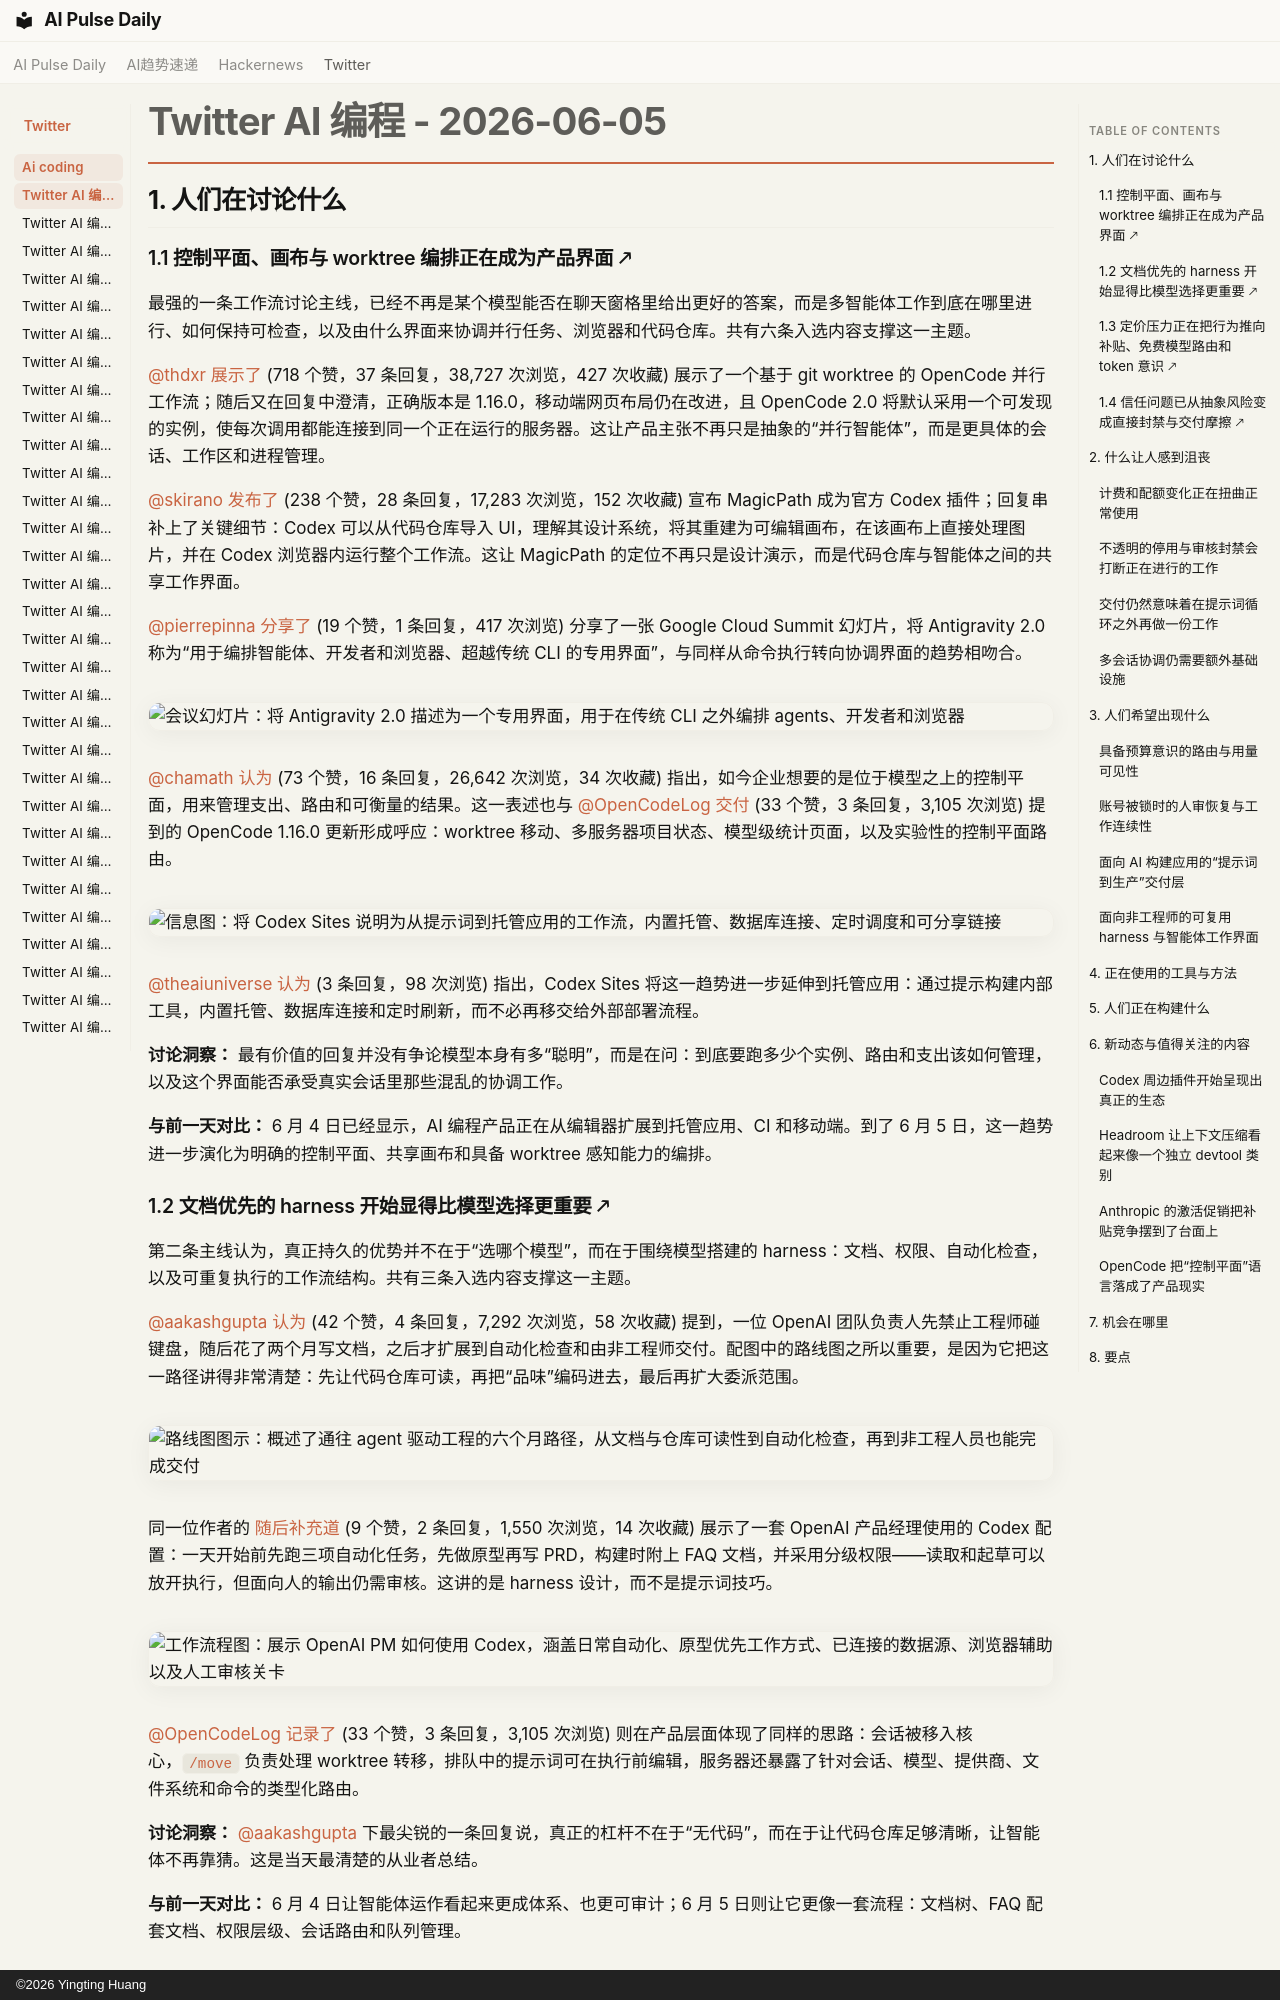

repository: vibewatch/vibewatch.github.io · page: twitter/ai-coding/2026-06-05.zh/index.html · generator: mkdocs · copyright: ©2026 Yingting Huang

# Twitter AI 编程 - 2026-06-05

## 1. 人们在讨论什么

### 1.1 控制平面、画布与 worktree 编排正在成为产品界面 🡕

最强的一条工作流讨论主线，已经不再是某个模型能否在聊天窗格里给出更好的答案，而是多智能体工作到底在哪里进行、如何保持可检查，以及由什么界面来协调并行任务、浏览器和代码仓库。共有六条入选内容支撑这一主题。

[@thdxr](https://x.com/thdxr) [展示了](https://x.com/thdxr/status/2062695857820926248) (718 个赞，37 条回复，38,727 次浏览，427 次收藏) 展示了一个基于 git worktree 的 OpenCode 并行工作流；随后又在回复中澄清，正确版本是 1.16.0，移动端网页布局仍在改进，且 OpenCode 2.0 将默认采用一个可发现的实例，使每次调用都能连接到同一个正在运行的服务器。这让产品主张不再只是抽象的“并行智能体”，而是更具体的会话、工作区和进程管理。

[@skirano](https://x.com/skirano) [发布了](https://x.com/skirano/status/2062942695547375829) (238 个赞，28 条回复，17,283 次浏览，152 次收藏) 宣布 MagicPath 成为官方 Codex 插件；回复串补上了关键细节：Codex 可以从代码仓库导入 UI，理解其设计系统，将其重建为可编辑画布，在该画布上直接处理图片，并在 Codex 浏览器内运行整个工作流。这让 MagicPath 的定位不再只是设计演示，而是代码仓库与智能体之间的共享工作界面。

[@pierrepinna](https://x.com/pierrepinna) [分享了](https://x.com/pierrepinna/status/2062491725789098477) (19 个赞，1 条回复，417 次浏览) 分享了一张 Google Cloud Summit 幻灯片，将 Antigravity 2.0 称为“用于编排智能体、开发者和浏览器、超越传统 CLI 的专用界面”，与同样从命令执行转向协调界面的趋势相吻合。

![会议幻灯片：将 Antigravity 2.0 描述为一个专用界面，用于在传统 CLI 之外编排 agents、开发者和浏览器](https://pbs.twimg.com/media/HJ9xSseX0AAMHfd.jpg)

[@chamath](https://x.com/chamath) [认为](https://x.com/chamath/status/2062960478322868617) (73 个赞，16 条回复，26,642 次浏览，34 次收藏) 指出，如今企业想要的是位于模型之上的控制平面，用来管理支出、路由和可衡量的结果。这一表述也与 [@OpenCodeLog](https://x.com/OpenCodeLog) [交付](https://x.com/OpenCodeLog/status/2062734248893612143) (33 个赞，3 条回复，3,105 次浏览) 提到的 OpenCode 1.16.0 更新形成呼应：worktree 移动、多服务器项目状态、模型级统计页面，以及实验性的控制平面路由。

![信息图：将 Codex Sites 说明为从提示词到托管应用的工作流，内置托管、数据库连接、定时调度和可分享链接](https://pbs.twimg.com/media/HJ_-O9uXIAACZmj.jpg)

[@theaiuniverse](https://x.com/theaiuniverse) [认为](https://x.com/theaiuniverse/status/2062646793825837342) (3 条回复，98 次浏览) 指出，Codex Sites 将这一趋势进一步延伸到托管应用：通过提示构建内部工具，内置托管、数据库连接和定时刷新，而不必再移交给外部部署流程。

**讨论洞察：** 最有价值的回复并没有争论模型本身有多“聪明”，而是在问：到底要跑多少个实例、路由和支出该如何管理，以及这个界面能否承受真实会话里那些混乱的协调工作。

**与前一天对比：** 6 月 4 日已经显示，AI 编程产品正在从编辑器扩展到托管应用、CI 和移动端。到了 6 月 5 日，这一趋势进一步演化为明确的控制平面、共享画布和具备 worktree 感知能力的编排。

### 1.2 文档优先的 harness 开始显得比模型选择更重要 🡕

第二条主线认为，真正持久的优势并不在于“选哪个模型”，而在于围绕模型搭建的 harness：文档、权限、自动化检查，以及可重复执行的工作流结构。共有三条入选内容支撑这一主题。

[@aakashgupta](https://x.com/aakashgupta) [认为](https://x.com/aakashgupta/status/2062986823689974044) (42 个赞，4 条回复，7,292 次浏览，58 次收藏) 提到，一位 OpenAI 团队负责人先禁止工程师碰键盘，随后花了两个月写文档，之后才扩展到自动化检查和由非工程师交付。配图中的路线图之所以重要，是因为它把这一路径讲得非常清楚：先让代码仓库可读，再把“品味”编码进去，最后再扩大委派范围。

![路线图图示：概述了通往 agent 驱动工程的六个月路径，从文档与仓库可读性到自动化检查，再到非工程人员也能完成交付](https://pbs.twimg.com/media/HKEzlTubcAAtF70.jpg)

同一位作者的 [随后补充道](https://x.com/aakashgupta/status/2063017527278797272) (9 个赞，2 条回复，1,550 次浏览，14 次收藏) 展示了一套 OpenAI 产品经理使用的 Codex 配置：一天开始前先跑三项自动化任务，先做原型再写 PRD，构建时附上 FAQ 文档，并采用分级权限——读取和起草可以放开执行，但面向人的输出仍需审核。这讲的是 harness 设计，而不是提示词技巧。

![工作流程图：展示 OpenAI PM 如何使用 Codex，涵盖日常自动化、原型优先工作方式、已连接的数据源、浏览器辅助以及人工审核关卡](https://pbs.twimg.com/media/HKFPgfZawAAk-fG.jpg)

[@OpenCodeLog](https://x.com/OpenCodeLog) [记录了](https://x.com/OpenCodeLog/status/2062734248893612143) (33 个赞，3 条回复，3,105 次浏览) 则在产品层面体现了同样的思路：会话被移入核心，`/move` 负责处理 worktree 转移，排队中的提示词可在执行前编辑，服务器还暴露了针对会话、模型、提供商、文件系统和命令的类型化路由。

**讨论洞察：** [@aakashgupta](https://x.com/aakashgupta) 下最尖锐的一条回复说，真正的杠杆不在于“无代码”，而在于让代码仓库足够清晰，让智能体不再靠猜。这是当天最清楚的从业者总结。

**与前一天对比：** 6 月 4 日让智能体运作看起来更成体系、也更可审计；6 月 5 日则让它更像一套流程：文档树、FAQ 配套文档、权限层级、会话路由和队列管理。
